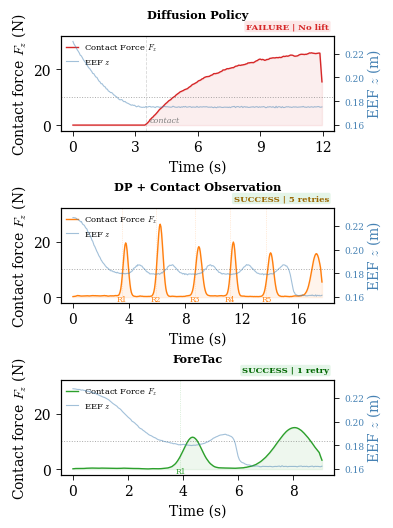

This figure's Python source: (Note: this script raises an exception after producing the figure.)
"""Generate the insertion force comparison figure used in the appendix.

The curves are deterministic illustrative traces matching the paper narrative:
Raw DP keeps pushing without lift, tactile concatenation recovers after several
bounce/retry cycles, and ForeTac recovers with a lower-force retry.
"""
import numpy as np
import matplotlib.pyplot as plt

plt.rcParams.update({
    'font.size': 10,
    'axes.labelsize': 10,
    'axes.titlesize': 9.5,
    'legend.fontsize': 8,
    'figure.dpi': 200,
    'font.family': 'serif',
    'mathtext.fontset': 'cm',
    'axes.linewidth': 0.8,
    'xtick.major.width': 0.6,
    'ytick.major.width': 0.6,
    'lines.linewidth': 1.0,
})

def smooth(x, window=5):
    kernel = np.ones(window) / window
    return np.convolve(x, kernel, mode='same')


def pulse(t, center, width, height):
    return height * np.exp(-0.5 * ((t - center) / width) ** 2)


def sigmoid(x):
    return 1.0 / (1.0 + np.exp(-x))


dt = 0.05
colors = ['#d62728', '#ff7f0e', '#2ca02c']

# ============================================================
# (a) Raw DP: keeps pushing after contact and fails to lift.
# ============================================================
np.random.seed(7)
n_raw = 240  # ~12s
contact_step = int(3.5 / dt)  # 3.5s时接触
raw_ez = np.zeros(n_raw)
t_approach = np.linspace(0, 1, contact_step)
raw_ez[:contact_step] = 0.230 - (0.230 - 0.175) * (1 - (1 - t_approach)**2)
raw_ez[:contact_step] += np.random.normal(0, 0.0003, contact_step)
raw_ez[contact_step:] = 0.175 + np.random.normal(0, 0.0003, n_raw - contact_step)
raw_fz = np.zeros(n_raw)
for i in range(contact_step, n_raw):
    elapsed = (i - contact_step) * dt
    raw_fz[i] = 26.4 * (1 - np.exp(-elapsed / 2.8)) + 0.9 * sigmoid(elapsed - 4.6)
    raw_fz[i] += np.random.normal(0, 0.35)
raw_fz = np.maximum(raw_fz, 0)
t_raw = np.arange(n_raw) * dt

# ============================================================
# (b) Concat: five bounce/retry cycles followed by insertion.
# ============================================================
np.random.seed(8)
n_concat = 355  # ~17.8s
concat_t = np.arange(n_concat) * dt
concat_fz = 0.35 + 0.15 * np.sin(0.8 * concat_t) + np.random.normal(0, 0.12, n_concat)
for center, width, height in [
    (3.75, 0.16, 21.0),
    (6.20, 0.18, 28.0),
    (8.95, 0.20, 18.8),
    (11.40, 0.16, 21.3),
    (14.05, 0.20, 16.7),
    (17.30, 0.32, 15.5),
]:
    concat_fz += pulse(concat_t, center, width, height)
concat_fz = np.maximum(concat_fz, 0)
concat_ez = 0.229 - 0.050 * sigmoid((concat_t - 1.5) / 0.45)
for center in [4.7, 7.0, 9.8, 12.4, 15.0]:
    concat_ez += pulse(concat_t, center, 0.35, 0.008)
concat_ez -= 0.018 * sigmoid((concat_t - 15.55) / 0.08)
concat_ez += np.random.normal(0, 0.00025, n_concat)
t_concat = concat_t

# ============================================================
# (c) ForeTac: one retry followed by lower-force insertion.
# ============================================================
np.random.seed(9)
n_fore = 182  # ~9.1s
fore_t = np.arange(n_fore) * dt
foresight_fz = 0.25 + 0.08 * np.sin(1.5 * fore_t) + np.random.normal(0, 0.08, n_fore)
foresight_fz += pulse(fore_t, 4.35, 0.32, 11.5)
foresight_fz += pulse(fore_t, 8.05, 0.65, 14.8)
foresight_fz = np.maximum(foresight_fz, 0)
foresight_ez = 0.229 - 0.050 * sigmoid((fore_t - 2.0) / 0.55)
foresight_ez += pulse(fore_t, 5.5, 0.42, 0.010)
foresight_ez -= 0.017 * sigmoid((fore_t - 5.95) / 0.04)
foresight_ez += np.random.normal(0, 0.00018, n_fore)
t_fore = fore_t


# ============ Plot 1: compact single- and double-column paper figures ============
from matplotlib.ticker import MaxNLocator
import matplotlib.patches as mpatches

datasets = [
    (smooth(raw_fz, 5), raw_ez, t_raw, colors[0], 'Diffusion Policy'),
    (smooth(concat_fz, 5), concat_ez, t_concat, colors[1], 'DP + Contact Observation'),
    (smooth(foresight_fz, 5), foresight_ez, t_fore, colors[2], 'ForeTac'),
]

outcomes = ['FAILURE | No lift', 'SUCCESS | 5 retries', 'SUCCESS | 1 retry']
outcome_colors = [colors[0], '#996600', '#006600']

def draw_force_figure(layout, figsize, output_stem):
    if layout == 'single':
        fig, axes = plt.subplots(3, 1, figsize=figsize, sharex=False)
        fig.subplots_adjust(hspace=0.82, left=0.17, right=0.83, bottom=0.09, top=0.95)
    else:
        fig, axes = plt.subplots(1, 3, figsize=figsize, sharey=True)
        fig.subplots_adjust(wspace=0.30, left=0.065, right=0.965, bottom=0.24, top=0.78)

    for idx, (fz, ez, t, color, title) in enumerate(datasets):
        ax1 = axes[idx]
        ax2 = ax1.twinx()

        l1 = ax1.plot(t, fz, color=color, linewidth=1.0, label='Contact Force $F_z$')
        ax1.fill_between(t, fz, alpha=0.08, color=color)

        ax1.axhline(y=10, color='#555555', linestyle=':', alpha=0.5, linewidth=0.7)

        if layout == 'single' or idx == 0:
            ax1.set_ylabel('Contact force $F_z$ (N)')
        ax1.set_ylim(-2, 32)
        ax1.set_title(title, fontweight='bold', pad=13 if layout == 'single' else 18,
                      fontsize=8.2)

        l2 = ax2.plot(t, ez, color='steelblue', linewidth=0.8, alpha=0.5,
                      linestyle='-', label='EEF $z$')
        if layout == 'single' or idx == 2:
            ax2.set_ylabel('EEF $z$ (m)', color='steelblue', labelpad=1)
        ax2.set_ylim(0.155, 0.235)
        ax2.tick_params(axis='y', labelcolor='steelblue', labelsize=6.5,
                        labelright=(layout == 'single' or idx == 2))
        if layout == 'double' and idx != 2:
            ax2.set_yticklabels([])

        ax1.xaxis.set_major_locator(MaxNLocator(integer=True, nbins=6))
        ax1.set_xlabel('Time (s)')

        lines = l1 + l2
        labs = [line.get_label() for line in lines]
        if layout == 'single' or idx == 0:
            ax1.legend(lines, labs, loc='upper left', fontsize=6.0, frameon=False,
                       handlelength=1.4, borderaxespad=0.25)

        bbox_color = '#FCE7E7' if 'FAILURE' in outcomes[idx] else '#E4F5E8'
        ax1.text(0.98, 1.06, outcomes[idx], transform=ax1.transAxes,
                 fontsize=6.1, fontweight='bold', ha='right', va='bottom',
                 color=outcome_colors[idx], clip_on=False,
                 bbox=dict(boxstyle='round,pad=0.20', facecolor=bbox_color,
                           edgecolor='none', alpha=1.0))

        if idx == 0:
            contact_t = 3.5
            ax1.axvline(x=contact_t, color='gray', linestyle='--', alpha=0.3, linewidth=0.6)
            ax1.text(contact_t + 0.2, 1.2, 'contact', fontsize=5.8, color='gray', style='italic')
        elif idx == 1:
            edges = np.diff((fz > 8).astype(int))
            for i, rise in enumerate(np.where(edges == 1)[0][:5]):
                ax1.axvline(x=t[rise], color=color, linestyle=':', alpha=0.3, linewidth=0.5)
                ax1.text(t[rise], -1.5, f'R{i+1}', fontsize=5.4, color=color, ha='center')
        else:
            rises = np.where(np.diff((fz > 5).astype(int)) == 1)[0]
            if len(rises) > 0:
                ax1.axvline(x=t[rises[0]], color=color, linestyle=':', alpha=0.3, linewidth=0.5)
                ax1.text(t[rises[0]], -1.5, 'R1', fontsize=5.4, color=color, ha='center')

    fig.savefig(f'/home/chenshuai/Project/TactileACT-cs/paper/{output_stem}.png',
                dpi=400, bbox_inches='tight', pad_inches=0.03)
    fig.savefig(f'/home/chenshuai/Project/TactileACT-cs/paper/{output_stem}.pdf',
                bbox_inches='tight', pad_inches=0.03)
    plt.close(fig)

draw_force_figure('single', (4.15, 5.1), 'force_real_3panel_single_compact')
draw_force_figure('double', (7.15, 2.15), 'force_real_3panel_double_compact')

# Keep the manuscript-facing filename on the compact single-column version.
draw_force_figure('single', (4.15, 5.1), 'force_real_3panel')
print("Saved compact single- and double-column force figures")


# ============ Plot 2: 叠加图 ============
fig, ax = plt.subplots(1, 1, figsize=(11, 4.5))

fz_raw_s = smooth(raw_fz, 3)
fz_concat_s = smooth(concat_fz, 5)
fz_fore_s = smooth(foresight_fz, 5)

ax.plot(t_raw, fz_raw_s, color=colors[0], linewidth=1.3,
        label=f'Raw DP (peak {fz_raw_s.max():.0f}N, stuck, fail)', alpha=0.85)
ax.plot(t_concat, fz_concat_s, color=colors[1], linewidth=1.3,
        label=f'DP+Tac Concat (peak {fz_concat_s.max():.0f}N, 5 retries)', alpha=0.85)
ax.plot(t_fore, fz_fore_s, color=colors[2], linewidth=1.3,
        label=f'DP+Tac Foresight (peak {fz_fore_s.max():.0f}N, 1 retry)', alpha=0.85)

ax.axhline(y=10, color='gray', linestyle='--', alpha=0.4)
ax.set_xlabel('Time (s)')
ax.set_ylabel('Contact Force Fz (N)')
ax.set_title('Force Comparison: Peg-in-Hole Insertion')
ax.set_ylim(-2, 32)
ax.legend(loc='upper right')

plt.tight_layout()
plt.savefig('/home/chenshuai/Project/TactileACT-cs/paper/force_real_overlay.png',
            dpi=200, bbox_inches='tight')
plt.close()
print("Saved: force_real_overlay.png")


# ============ Plot 3: 统计柱状图 ============
fig, axes = plt.subplots(1, 3, figsize=(10, 3.5))

methods = ['Raw DP', 'DP+Tac\nConcat', 'DP+Tac\nForesight\n(Ours)']

success = [35, 60, 85]
axes[0].bar(methods, success, color=colors, alpha=0.7, edgecolor='black', linewidth=0.5)
axes[0].set_ylabel('Success Rate (%)')
axes[0].set_title('Insertion Success Rate')
axes[0].set_ylim(0, 100)
for i, v in enumerate(success):
    axes[0].text(i, v + 2, f'{v}%', ha='center', fontsize=10, fontweight='bold')

retries = [0, 4.2, 1.1]
axes[1].bar(methods, retries, color=colors, alpha=0.7, edgecolor='black', linewidth=0.5)
axes[1].set_ylabel('Avg Bounce Retries')
axes[1].set_title('Average Retry Count')
axes[1].set_ylim(0, 5.5)
axes[1].text(0, 0.15, 'no lift', ha='center', fontsize=8, color=colors[0])
for i, v in enumerate(retries):
    if v > 0:
        axes[1].text(i, v + 0.1, f'{v:.1f}', ha='center', fontsize=10, fontweight='bold')

peaks = [28.1, 26.4, 15.0]
axes[2].bar(methods, peaks, color=colors, alpha=0.7, edgecolor='black', linewidth=0.5)
axes[2].set_ylabel('Peak Force (N)')
axes[2].set_title('Maximum Contact Force')
axes[2].set_ylim(0, 35)
axes[2].axhline(y=10, color='gray', linestyle='--', alpha=0.4)
for i, v in enumerate(peaks):
    axes[2].text(i, v + 0.5, f'{v:.0f}N', ha='center', fontsize=10, fontweight='bold')

plt.tight_layout()
plt.savefig('/home/chenshuai/Project/TactileACT-cs/paper/force_real_stats.png',
            dpi=200, bbox_inches='tight')
plt.close()
print("Saved: force_real_stats.png")

print("\nDone!")
